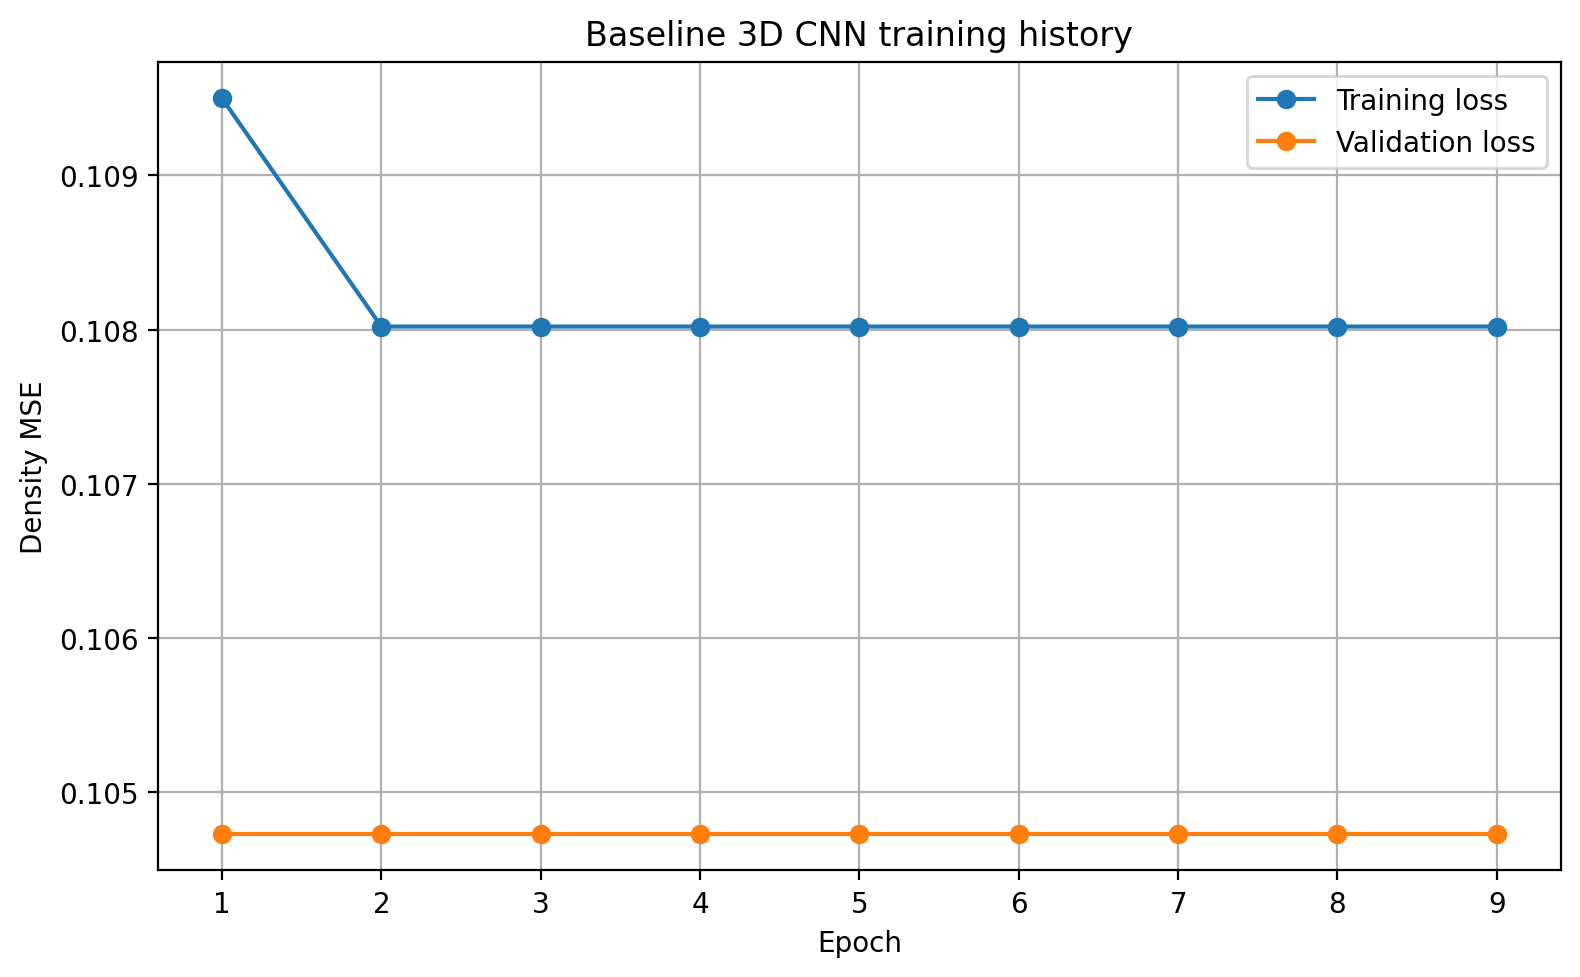

Source data for this figure (header and first rows):
epoch, density_mae, density_mse, loss, val_density_mae, val_density_mse, val_loss
1, 0.008681, 0.004553, 0.1095, 0.003015, 0.002095, 0.1047
2, 0.003116, 0.00216, 0.108, 0.003015, 0.002095, 0.1047
3, 0.003116, 0.00216, 0.108, 0.003015, 0.002095, 0.1047
4, 0.003116, 0.00216, 0.108, 0.003015, 0.002095, 0.1047
5, 0.003116, 0.00216, 0.108, 0.003015, 0.002095, 0.1047
6, 0.003116, 0.00216, 0.108, 0.003015, 0.002095, 0.1047
7, 0.003116, 0.00216, 0.108, 0.003015, 0.002095, 0.1047
8, 0.003116, 0.00216, 0.108, 0.003015, 0.002095, 0.1047
9, 0.003116, 0.00216, 0.108, 0.003015, 0.002095, 0.1047
